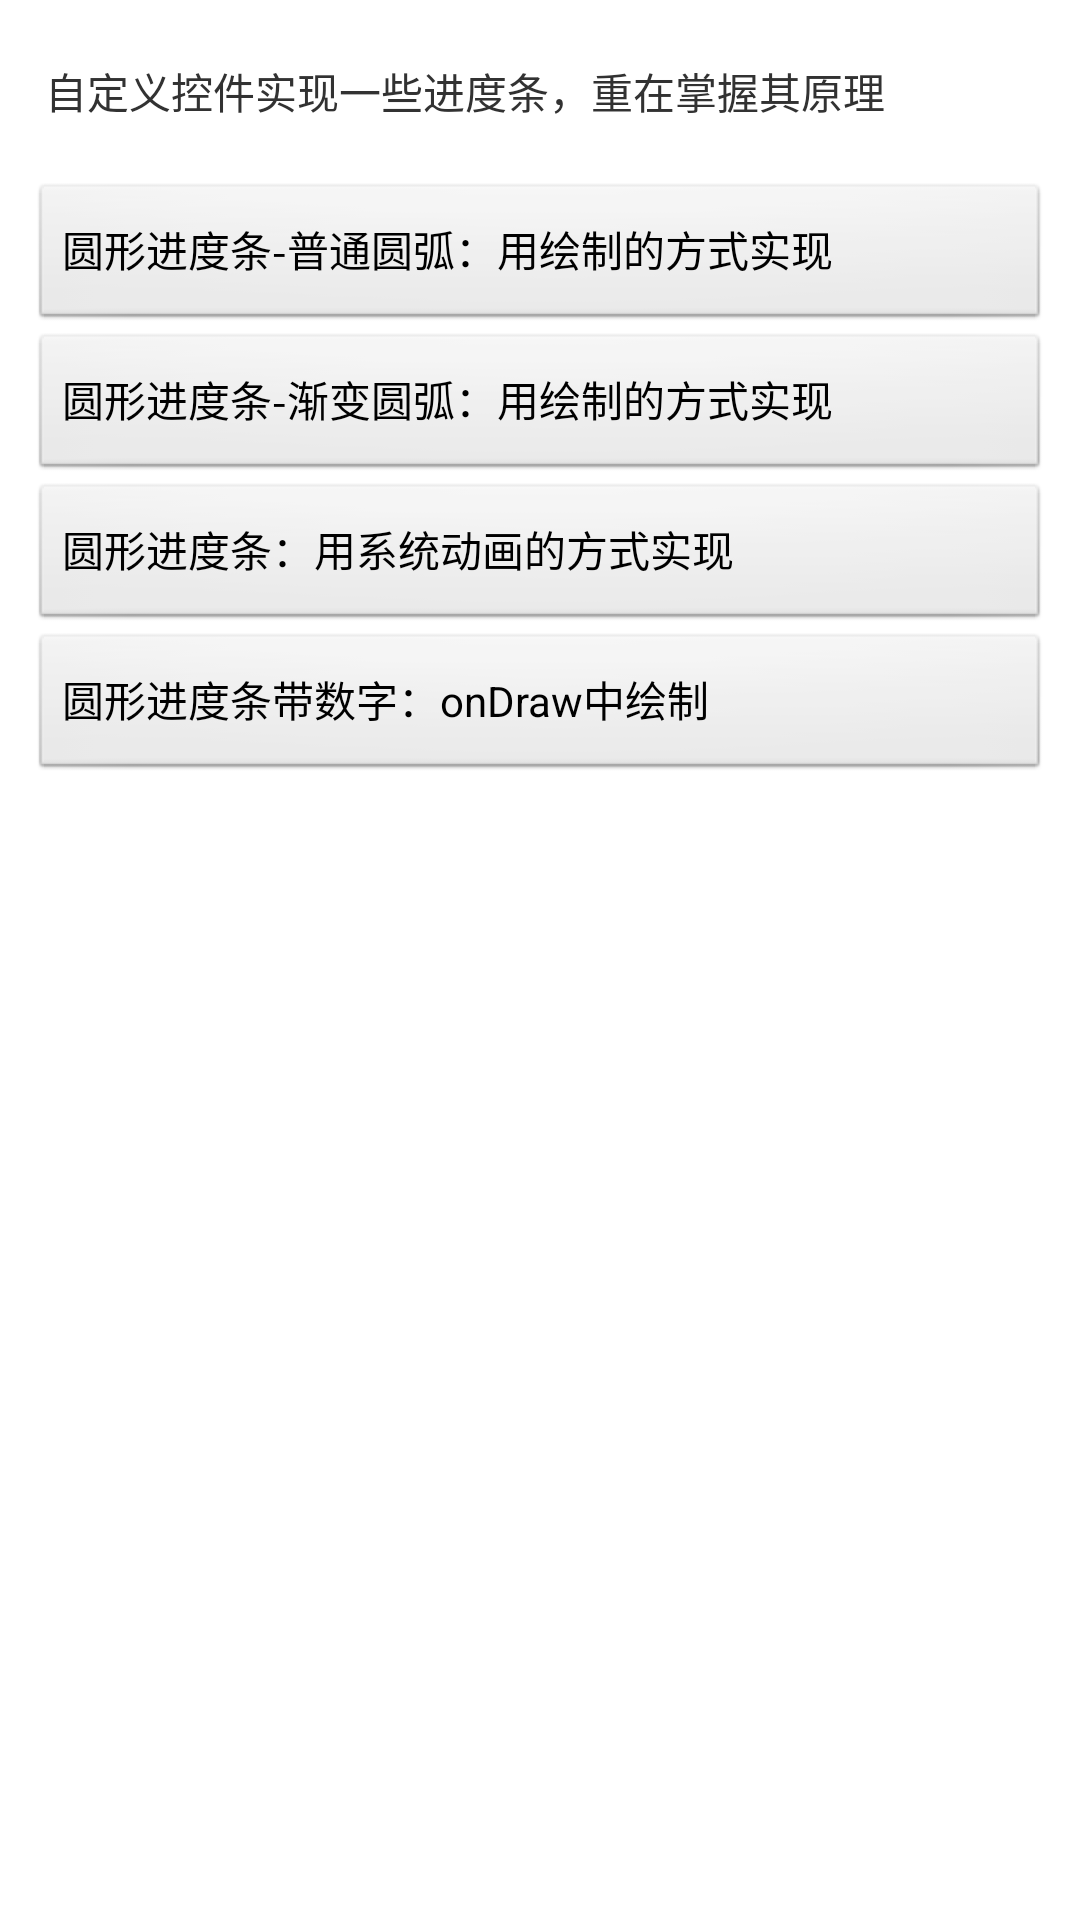

Layout XML and referenced resources for this Android screen:
<!-- AndroidManifest.xml: application theme AppTheme -->
<!-- res/layout/activity_progress_home.xml -->
<?xml version="1.0" encoding="utf-8"?>
<LinearLayout xmlns:android="http://schemas.android.com/apk/res/android"
    xmlns:tools="http://schemas.android.com/tools"
    android:id="@+id/activity_progress_home"
    android:layout_width="match_parent"
    android:layout_height="match_parent"
    android:orientation="vertical"
    tools:context="com.example.progresscollection.ProgressHomeActivity">

    <TextView
        android:layout_width="wrap_content"
        android:layout_height="wrap_content"
        android:layout_marginBottom="10dp"
        android:layout_marginLeft="15dp"
        android:layout_marginTop="20dp"
        android:text="自定义控件实现一些进度条，重在掌握其原理" />

    <ScrollView
        android:layout_width="match_parent"
        android:layout_height="wrap_content"
        android:scrollbars="vertical">

        <LinearLayout
            android:layout_width="match_parent"
            android:layout_height="wrap_content"
            android:orientation="vertical"
            android:padding="10dp">

            <Button
                android:id="@+id/button_circle_progress_1"
                android:layout_width="match_parent"
                android:layout_height="50dp"
                android:gravity="left|center_vertical"
                android:text="圆形进度条-普通圆弧：用绘制的方式实现" />

            <Button
                android:id="@+id/button_circle_progress_2"
                android:layout_width="match_parent"
                android:layout_height="50dp"
                android:gravity="left|center_vertical"
                android:text="圆形进度条-渐变圆弧：用绘制的方式实现" />

            <Button
                android:id="@+id/button_circle_progress_3"
                android:layout_width="match_parent"
                android:layout_height="50dp"
                android:gravity="left|center_vertical"
                android:text="圆形进度条：用系统动画的方式实现" />

            <Button
                android:id="@+id/button_circle_progress_11"
                android:layout_width="match_parent"
                android:layout_height="50dp"
                android:gravity="left|center_vertical"
                android:text="圆形进度条带数字：onDraw中绘制" />
        </LinearLayout>
    </ScrollView>

</LinearLayout>
<!-- resources referenced by this layout -->
<resources>
  <style name="AppTheme" parent="android:Theme.Light">
          
      </style>
</resources>
